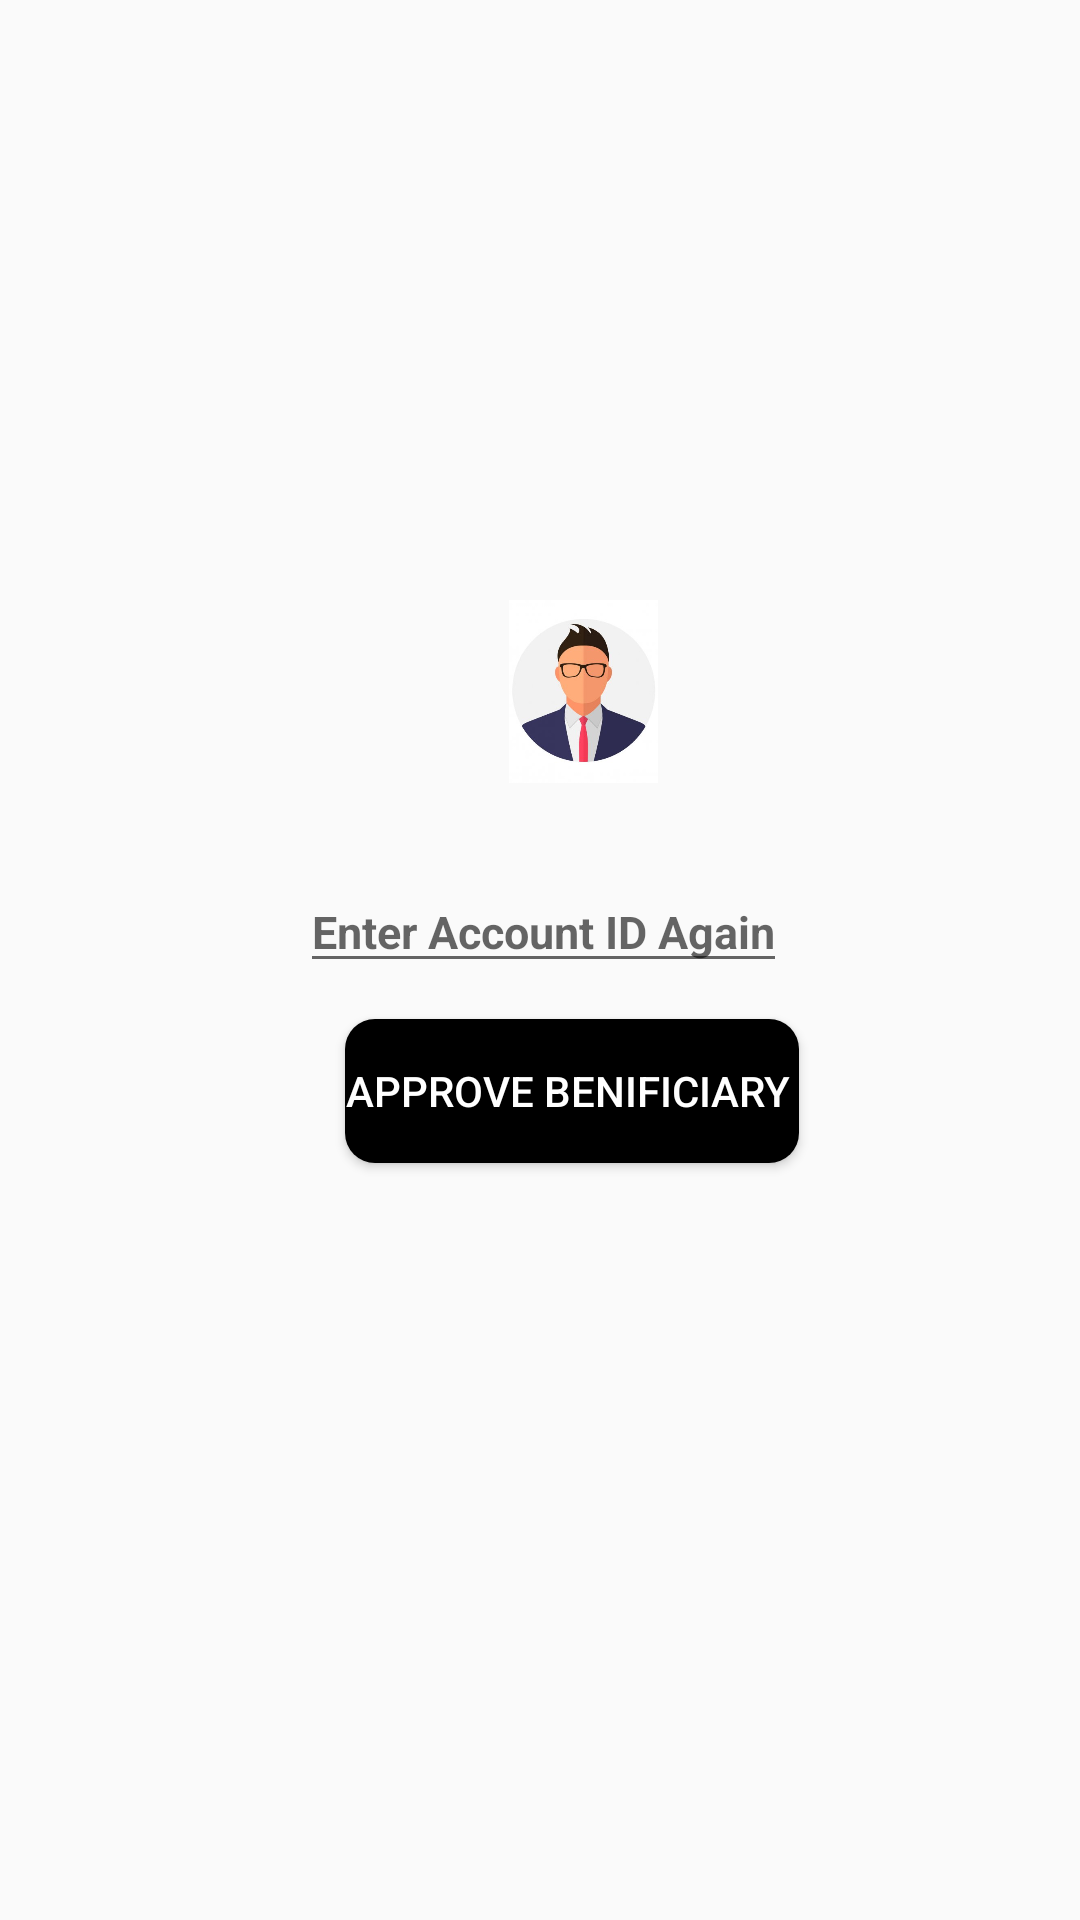

Produce the Android XML layout that renders to this screen, including the resource entries it uses.
<!-- AndroidManifest.xml: application theme AppTheme -->
<!-- res/layout/activity_approvebenificiary.xml -->
<?xml version="1.0" encoding="utf-8"?>
<RelativeLayout xmlns:android="http://schemas.android.com/apk/res/android"
    xmlns:app="http://schemas.android.com/apk/res-auto"
    xmlns:tools="http://schemas.android.com/tools"
    android:layout_width="match_parent"
    android:layout_height="match_parent"
    tools:context=".ApproveBeneficiary">

    <ImageView
        android:id="@+id/imageView"
        android:layout_marginTop="200dp"
        android:layout_width="89dp"
        android:layout_marginLeft="150dp"
        android:layout_height="61dp"
        app:srcCompat="@drawable/person" />


    <TextView
        android:id="@+id/accountid"
        android:layout_width="wrap_content"
        android:layout_height="wrap_content"
        android:layout_below="@+id/imageView"
        android:layout_marginLeft="155dp"
        android:textStyle="bold"
        android:textSize="22sp"/>

    <EditText
        android:id="@+id/accountid1"
        android:layout_marginTop="0dp"
        android:layout_width="wrap_content"
        android:layout_height="wrap_content"
        android:layout_below="@+id/accountid"
        android:layout_marginLeft="100dp"
        android:hint="Enter Account ID Again"
        android:inputType="numberDecimal"
        android:textStyle="bold"
        android:textSize="15sp"/>


    <Button
        android:layout_width="wrap_content"
        android:layout_height="wrap_content"
        android:background="@drawable/circle"
        android:textColor="@color/white"
        android:layout_below="@+id/accountid1"
        android:layout_marginTop="12dp"
        android:onClick="approveBeneficiary"
        android:layout_marginLeft="115dp"
        android:text="Approve Benificiary "/>

</RelativeLayout>
<!-- resources referenced by this layout -->
<resources>
  <color name="white">#fff</color>
  <!-- drawable circle (drawable) -->
  <?xml version="1.0" encoding="utf-8"?>
  <selector xmlns:android="http://schemas.android.com/apk/res/android">
      <item>
          <shape xmlns:android="http://schemas.android.com/apk/res/android" android:shape="rectangle">
              <solid android:color="@android:color/black" />
              <corners android:radius="10dp" />
          </shape>
      </item>
  </selector>
  <!-- drawable person: jpg bitmap (drawable, 12692 bytes) -->
  <style name="AppTheme" parent="Theme.MaterialComponents.Light.NoActionBar.Bridge">
          
  
          <item name="colorPrimary">@android:color/background_dark</item>
          <item name="colorPrimaryDark">@android:color/holo_blue_dark</item>
      </style>
</resources>
